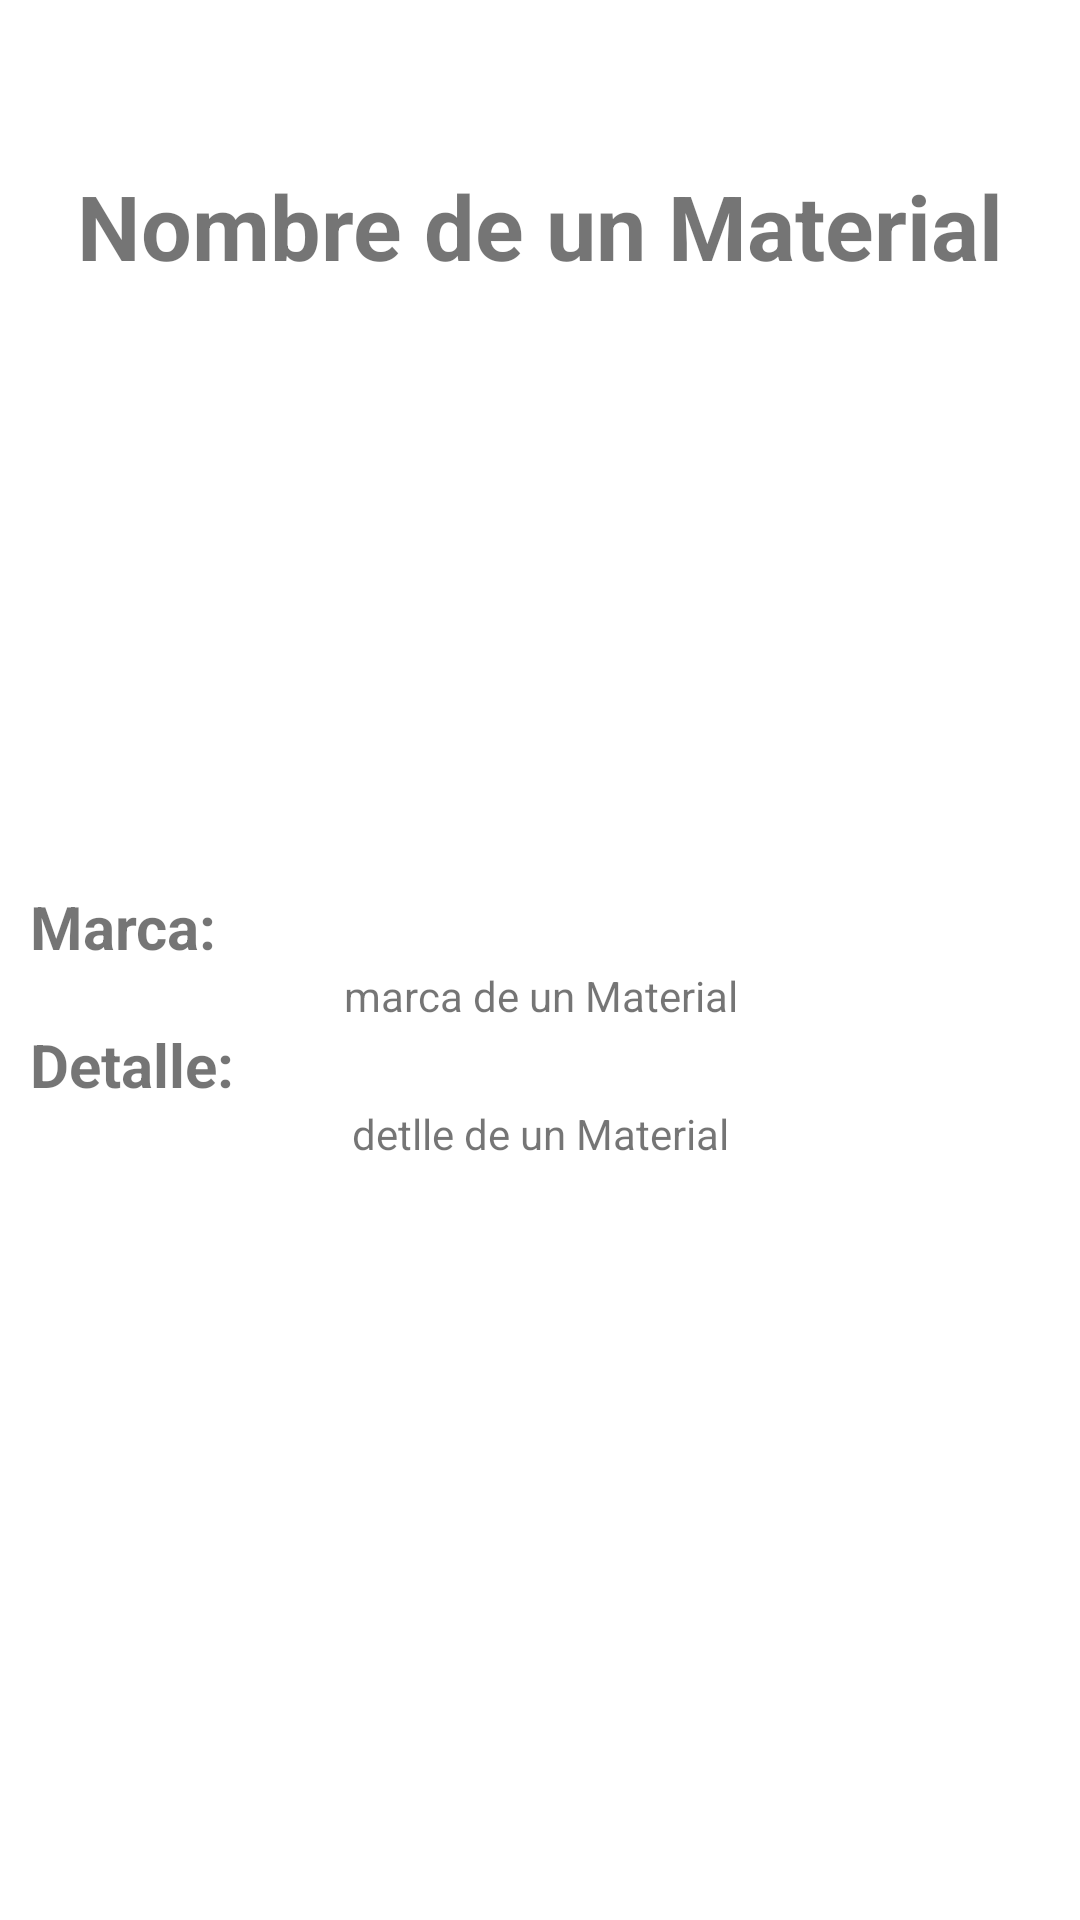

Here is an Android app screen rendered from its layout file. Give the layout XML and the strings, colors and styles it references.
<!-- AndroidManifest.xml: application theme Theme.Menu -->
<!-- res/layout/fragment_frag_detalle_material.xml -->
<?xml version="1.0" encoding="utf-8"?>
<LinearLayout xmlns:android="http://schemas.android.com/apk/res/android"
    android:orientation="vertical"
    android:paddingTop="55dp"
    android:paddingBottom="55dp"
    android:layout_width="match_parent"
    android:layout_height="match_parent">
    <TextView
        android:id="@+id/tvnombreMaterial"
        android:layout_width="match_parent"
        android:layout_height="wrap_content"
        android:text="Nombre de un Material"
        android:textStyle="bold"
        android:textSize="30sp"
        android:gravity="center" />

    <ImageView
        android:id="@+id/ivimagenMaterial"
        android:layout_width="200dp"
        android:layout_height="200dp"
        android:src="@drawable/ic_launcher_background"
        android:layout_gravity="center"
        android:paddingTop="10dp">
    </ImageView>
    <TextView
        android:layout_width="match_parent"
        android:layout_height="wrap_content"
        android:text="Marca:"
        android:textStyle="bold"
        android:textSize="20sp"
        android:layout_marginLeft="10dp" />
    <TextView
        android:id="@+id/tvmarcaMaterial"
        android:layout_width="match_parent"
        android:layout_height="wrap_content"
        android:text="marca de un Material"
        android:gravity="center"/>

    <TextView
        android:layout_width="match_parent"
        android:layout_height="wrap_content"
        android:text="Detalle:"
        android:textStyle="bold"
        android:textSize="20sp"
        android:layout_marginLeft="10dp" />
    <TextView
        android:id="@+id/tvdetalleMaterial"
        android:layout_width="match_parent"
        android:layout_height="wrap_content"
        android:text="detlle de un Material"
        android:gravity="center"/>
</LinearLayout>
<!-- resources referenced by this layout -->
<resources>
  <style name="Theme.Menu" parent="Theme.MaterialComponents.DayNight.DarkActionBar">
          
          <item name="colorPrimary">@color/green_normal</item>
          <item name="colorPrimaryVariant">@color/green_dark</item>
          <item name="colorOnPrimary">@color/white</item>
          
          <item name="colorSecondary">@color/teal_200</item>
          <item name="colorSecondaryVariant">@color/teal_700</item>
          <item name="colorOnSecondary">@color/black</item>
          
          <item name="android:statusBarColor" tools:targetApi="l">?attr/colorPrimaryVariant</item>
          
      </style>
  <color name="green_normal">#044a42</color>
  <color name="green_dark">#062925</color>
  <color name="white">#FFFFFFFF</color>
  <color name="teal_200">#FF03DAC5</color>
  <color name="teal_700">#FF018786</color>
  <color name="black">#FF000000</color>
</resources>
